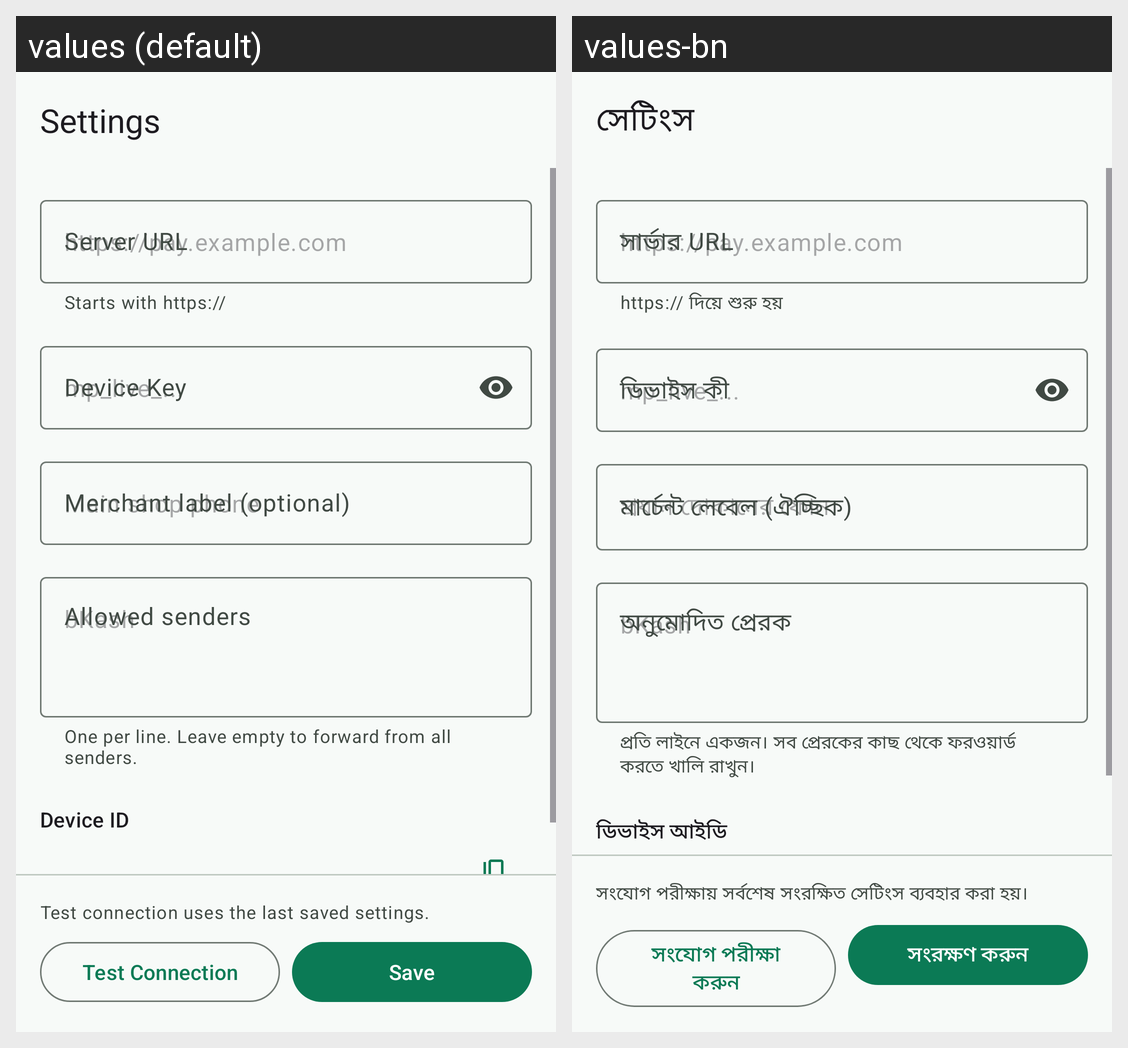

The same Android screen rendered under two of its app's locales, left to right. List the strings drawn on it with the default value and each locale's translation.
Android screen res/layout/activity_settings.xml rendered under 2 locales, left to right: values (default), values-bn. Device: Nexus 5 (rendered at 1080×1920; each locale shown at half size, 540×960, under a caption strip naming it); theme Theme.MiraclePay.
Strings drawn on this screen, with the default value and each locale's value (text and hints the layout hard-codes, and strings that could not be matched under every locale, appear in the picture but are not listed):

settings_title
  values: Settings
  values-bn: সেটিংস

server_url_label
  values: Server URL
  values-bn: সার্ভার URL

server_url_helper
  values: Starts with https://
  values-bn: https:// দিয়ে শুরু হয়

device_key_label
  values: Device Key
  values-bn: ডিভাইস কী

merchant_label_label
  values: Merchant label (optional)
  values-bn: মার্চেন্ট লেবেল (ঐচ্ছিক)

allowed_senders_label
  values: Allowed senders
  values-bn: অনুমোদিত প্রেরক

allowed_senders_helper
  values: One per line. Leave empty to forward from all senders.
  values-bn: প্রতি লাইনে একজন। সব প্রেরকের কাছ থেকে ফরওয়ার্ড করতে খালি রাখুন।

device_id_label
  values: Device ID
  values-bn: ডিভাইস আইডি

test_uses_saved
  values: Test connection uses the last saved settings.
  values-bn: সংযোগ পরীক্ষায় সর্বশেষ সংরক্ষিত সেটিংস ব্যবহার করা হয়।

test_connection
  values: Test Connection
  values-bn: সংযোগ পরীক্ষা করুন

save
  values: Save
  values-bn: সংরক্ষণ করুন
